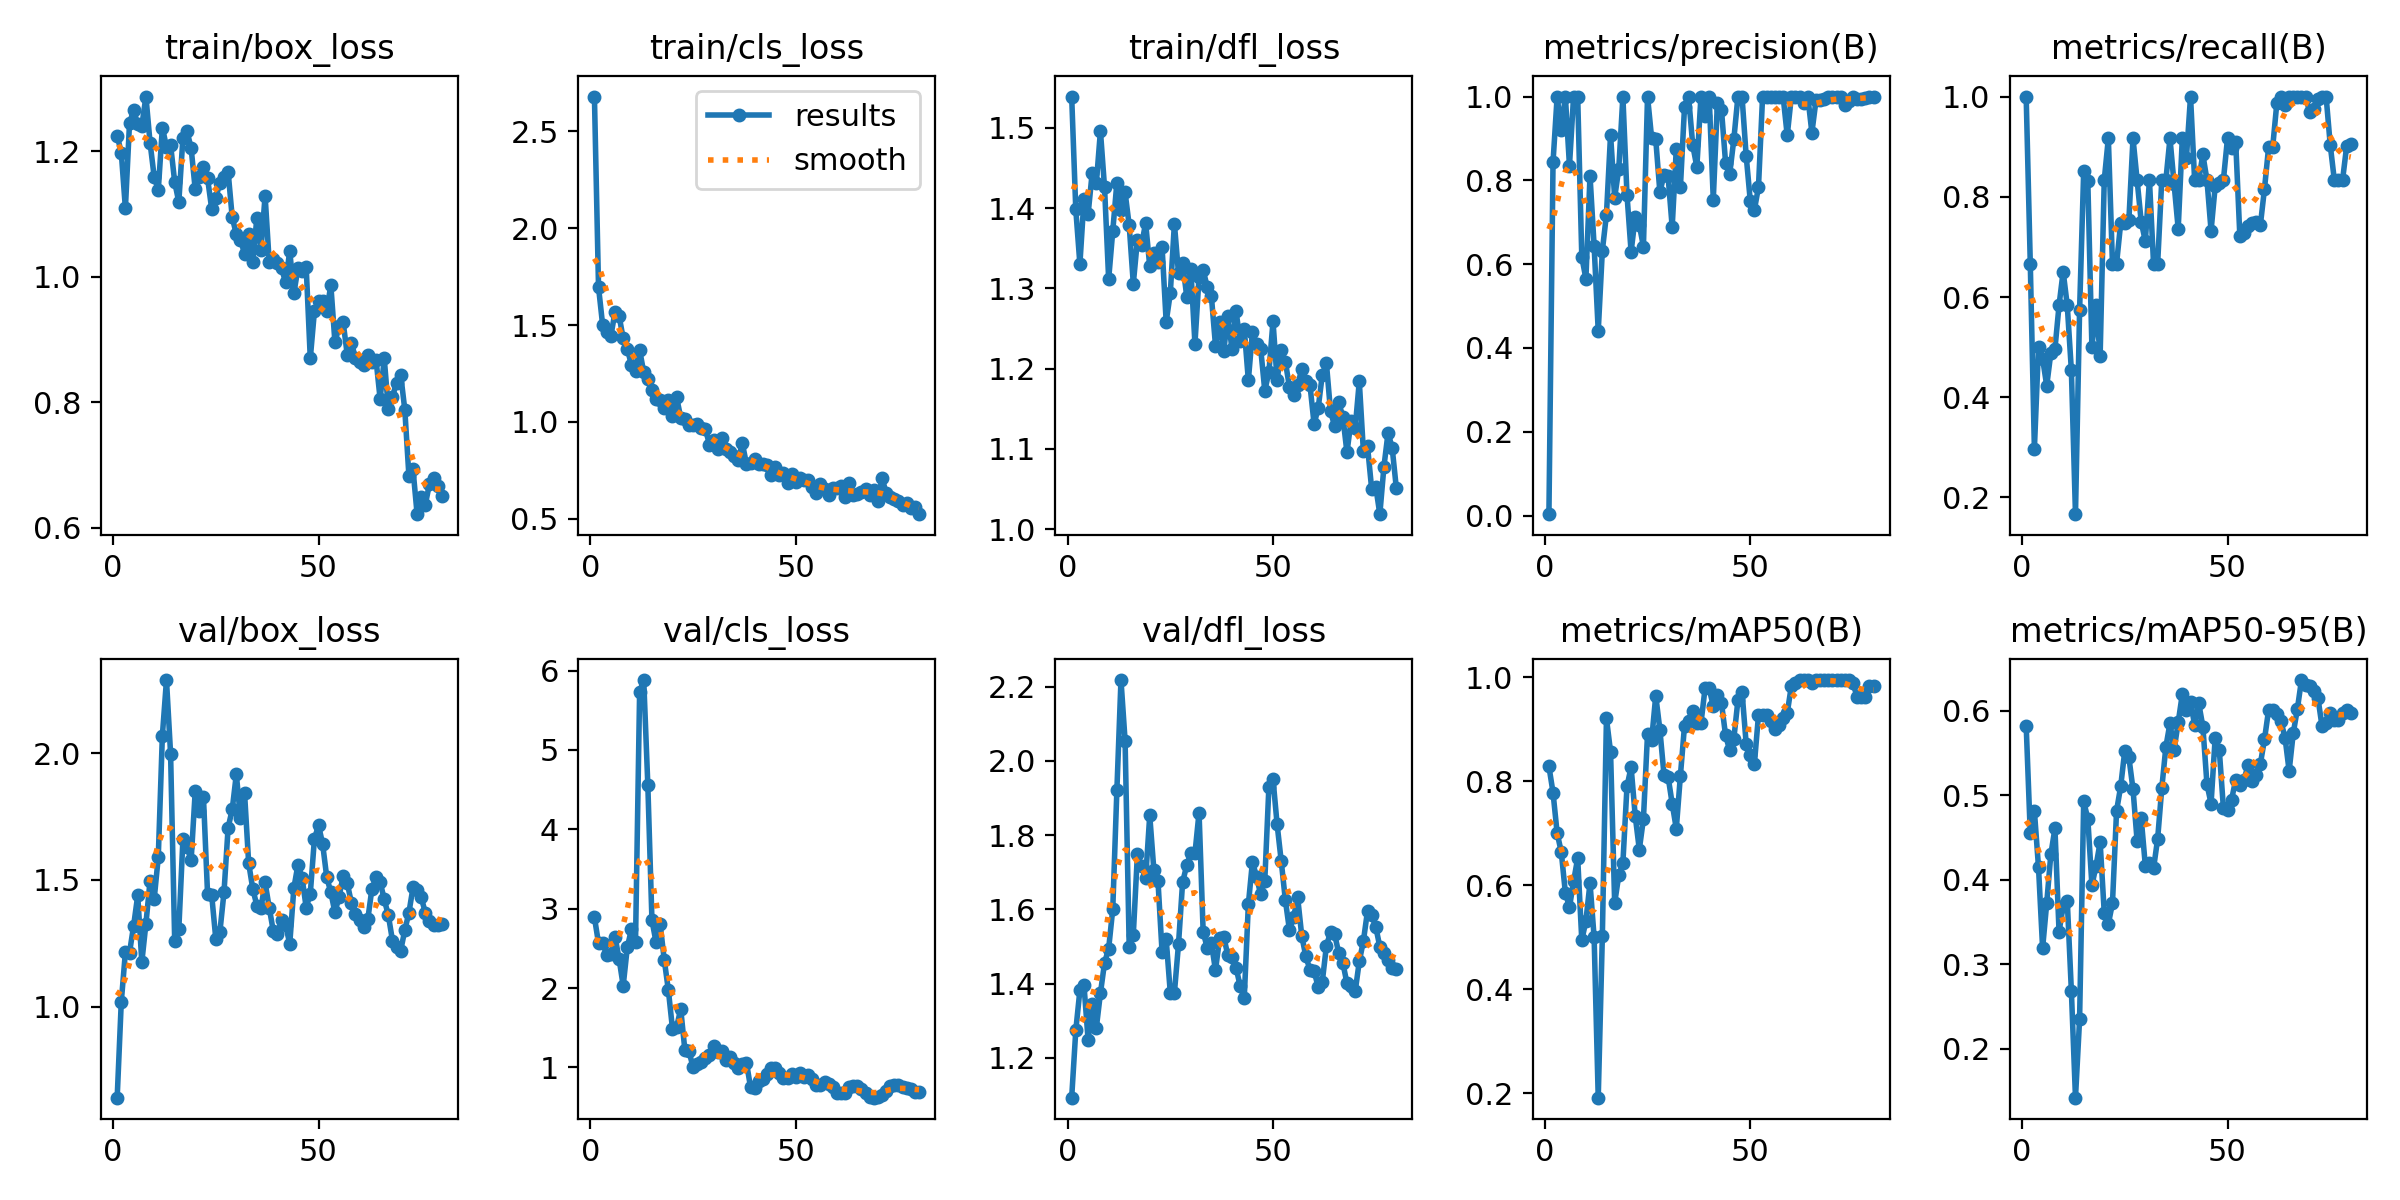

The file beside this chart, header and first rows:
epoch, train/box_loss, train/cls_loss, train/dfl_loss, metrics/precision(B), metrics/recall(B), metrics/mAP50(B), metrics/mAP50-95(B), val/box_loss, val/cls_loss, val/dfl_loss, lr/pg0, lr/pg1, lr/pg2
1, 1.225, 2.68, 1.539, 0.00333, 1, 0.829, 0.5826, 0.6412, 2.891, 1.092, 0.0002, 0.0002, 0.0002
2, 1.198, 1.695, 1.399, 0.8436, 0.6667, 0.7786, 0.4549, 1.02, 2.564, 1.274, 0.0004148, 0.0004148, 0.0004148
3, 1.109, 1.5, 1.33, 1, 0.2974, 0.7006, 0.4813, 1.214, 2.568, 1.382, 0.0006242, 0.0006242, 0.0006242
4, 1.244, 1.466, 1.412, 0.9211, 0.5, 0.6645, 0.4151, 1.212, 2.415, 1.395, 0.0008281, 0.0008281, 0.0008281
5, 1.266, 1.443, 1.393, 1, 0.4772, 0.5861, 0.3191, 1.319, 2.43, 1.248, 0.001027, 0.001027, 0.001027
6, 1.243, 1.566, 1.444, 0.8351, 0.423, 0.558, 0.3724, 1.439, 2.648, 1.345, 0.00122, 0.00122, 0.00122
7, 1.241, 1.548, 1.431, 1, 0.4882, 0.6077, 0.4301, 1.176, 2.369, 1.281, 0.001407, 0.001407, 0.001407
8, 1.287, 1.431, 1.496, 1, 0.4963, 0.6523, 0.4607, 1.328, 2.029, 1.374, 0.001589, 0.001589, 0.001589
9, 1.214, 1.379, 1.426, 0.6172, 0.5833, 0.4945, 0.3386, 1.496, 2.511, 1.456, 0.001766, 0.001766, 0.001766
10, 1.16, 1.294, 1.312, 0.5652, 0.6508, 0.5317, 0.3689, 1.424, 2.739, 1.494, 0.001777, 0.001777, 0.001777
11, 1.138, 1.263, 1.372, 0.8112, 0.5833, 0.6048, 0.3752, 1.589, 2.577, 1.601, 0.001752, 0.001752, 0.001752
12, 1.238, 1.371, 1.432, 0.6435, 0.4536, 0.5001, 0.2686, 2.07, 5.73, 1.921, 0.001728, 0.001728, 0.001728
13, 1.207, 1.256, 1.398, 0.4403, 0.1667, 0.1918, 0.1422, 2.288, 5.88, 2.218, 0.001703, 0.001703, 0.001703
14, 1.21, 1.224, 1.42, 0.6321, 0.5736, 0.5019, 0.2349, 1.998, 4.554, 2.055, 0.001678, 0.001678, 0.001678
15, 1.151, 1.165, 1.379, 0.7184, 0.8514, 0.9212, 0.4927, 1.259, 2.854, 1.5, 0.001654, 0.001654, 0.001654
16, 1.119, 1.118, 1.306, 0.9089, 0.8315, 0.8569, 0.4723, 1.305, 2.577, 1.532, 0.001629, 0.001629, 0.001629
17, 1.222, 1.113, 1.361, 0.7583, 0.5, 0.5661, 0.3934, 1.66, 2.803, 1.749, 0.001604, 0.001604, 0.001604
18, 1.232, 1.07, 1.354, 0.8278, 0.5833, 0.6195, 0.4164, 1.631, 2.354, 1.716, 0.001579, 0.001579, 0.001579
19, 1.205, 1.115, 1.381, 1, 0.4826, 0.6433, 0.4445, 1.578, 1.972, 1.684, 0.001554, 0.001554, 0.001554
20, 1.139, 1.032, 1.328, 0.7654, 0.8333, 0.7903, 0.3612, 1.851, 1.486, 1.853, 0.00153, 0.00153, 0.00153
21, 1.16, 1.128, 1.345, 0.6295, 0.9167, 0.8276, 0.3479, 1.77, 1.506, 1.706, 0.001505, 0.001505, 0.001505
22, 1.175, 1.021, 1.333, 0.7121, 0.6667, 0.7339, 0.3721, 1.826, 1.737, 1.678, 0.00148, 0.00148, 0.00148
23, 1.157, 1.016, 1.352, 0.6935, 0.6667, 0.669, 0.4817, 1.444, 1.225, 1.485, 0.001455, 0.001455, 0.001455
24, 1.108, 0.9858, 1.258, 0.6419, 0.7472, 0.7281, 0.5105, 1.441, 1.207, 1.519, 0.001431, 0.001431, 0.001431
25, 1.125, 0.9826, 1.294, 1, 0.747, 0.8913, 0.5528, 1.268, 1.002, 1.375, 0.001406, 0.001406, 0.001406
26, 1.15, 0.9908, 1.381, 0.9004, 0.754, 0.8803, 0.5448, 1.295, 1.037, 1.375, 0.001381, 0.001381, 0.001381
27, 1.159, 0.9691, 1.319, 0.8976, 0.9167, 0.9648, 0.5072, 1.452, 1.066, 1.506, 0.001357, 0.001357, 0.001357
28, 1.167, 0.9637, 1.332, 0.7725, 0.8333, 0.8998, 0.446, 1.706, 1.118, 1.673, 0.001332, 0.001332, 0.001332
29, 1.095, 0.8827, 1.29, 0.8119, 0.75, 0.8132, 0.4727, 1.778, 1.158, 1.718, 0.001307, 0.001307, 0.001307
30, 1.068, 0.905, 1.324, 0.8098, 0.7114, 0.8093, 0.4167, 1.917, 1.269, 1.752, 0.001282, 0.001282, 0.001282
31, 1.059, 0.8601, 1.231, 0.6886, 0.8333, 0.7572, 0.4202, 1.744, 1.189, 1.751, 0.001257, 0.001257, 0.001257
32, 1.037, 0.9173, 1.314, 0.8754, 0.6667, 0.7091, 0.4134, 1.843, 1.211, 1.861, 0.001233, 0.001233, 0.001233
33, 1.068, 0.8612, 1.323, 0.7836, 0.6667, 0.8113, 0.4487, 1.567, 1.092, 1.54, 0.001208, 0.001208, 0.001208
34, 1.024, 0.8455, 1.302, 0.9749, 0.8333, 0.907, 0.5082, 1.465, 1.125, 1.496, 0.001183, 0.001183, 0.001183
35, 1.094, 0.8233, 1.29, 0.9982, 0.8333, 0.9153, 0.5573, 1.399, 1.057, 1.509, 0.001159, 0.001159, 0.001159
36, 1.043, 0.805, 1.229, 0.8841, 0.9167, 0.9359, 0.5853, 1.389, 0.9925, 1.436, 0.001134, 0.001134, 0.001134
37, 1.129, 0.8885, 1.258, 0.8319, 0.8255, 0.9124, 0.5537, 1.49, 1.044, 1.522, 0.001109, 0.001109, 0.001109
38, 1.024, 0.783, 1.222, 1, 0.7361, 0.9118, 0.5864, 1.391, 1.06, 1.527, 0.001084, 0.001084, 0.001084
39, 1.028, 0.7885, 1.265, 0.9539, 0.9167, 0.979, 0.6196, 1.298, 0.7481, 1.476, 0.001059, 0.001059, 0.001059
40, 1.021, 0.8078, 1.225, 1, 0.878, 0.979, 0.6005, 1.288, 0.7429, 1.47, 0.001035, 0.001035, 0.001035
41, 1.013, 0.7847, 1.272, 0.7542, 1, 0.9448, 0.6107, 1.342, 0.8247, 1.443, 0.00101, 0.00101, 0.00101
42, 0.9912, 0.783, 1.235, 0.9845, 0.8333, 0.9667, 0.583, 1.321, 0.8571, 1.394, 0.0009853, 0.0009853, 0.0009853
43, 1.041, 0.7769, 1.25, 0.9681, 0.8333, 0.9501, 0.6088, 1.248, 0.9229, 1.36, 0.0009605, 0.0009605, 0.0009605
44, 0.9734, 0.7267, 1.185, 0.8412, 0.8844, 0.8884, 0.5814, 1.468, 0.9927, 1.613, 0.0009357, 0.0009357, 0.0009357
45, 1.014, 0.7644, 1.246, 0.8155, 0.8333, 0.8598, 0.5131, 1.561, 0.986, 1.729, 0.000911, 0.000911, 0.000911
46, 1.01, 0.7266, 1.231, 0.8976, 0.7324, 0.8817, 0.4901, 1.509, 0.9245, 1.687, 0.0008862, 0.0008862, 0.0008862
47, 1.016, 0.738, 1.225, 1, 0.8206, 0.9563, 0.5683, 1.391, 0.8619, 1.641, 0.0008615, 0.0008615, 0.0008615
48, 0.8699, 0.6827, 1.173, 1, 0.8269, 0.9723, 0.5537, 1.446, 0.864, 1.677, 0.0008368, 0.0008368, 0.0008368
49, 0.9447, 0.7293, 1.196, 0.8592, 0.8333, 0.873, 0.4849, 1.661, 0.9228, 1.93, 0.000812, 0.000812, 0.000812
50, 0.9609, 0.6889, 1.259, 0.7516, 0.9167, 0.8511, 0.4827, 1.716, 0.8796, 1.952, 0.0007872, 0.0007872, 0.0007872
51, 0.9609, 0.712, 1.186, 0.729, 0.8979, 0.8335, 0.495, 1.642, 0.9287, 1.829, 0.0007625, 0.0007625, 0.0007625
52, 0.9454, 0.6988, 1.223, 0.7841, 0.9084, 0.927, 0.5187, 1.512, 0.8844, 1.73, 0.0007378, 0.0007378, 0.0007378
53, 0.9869, 0.7017, 1.209, 1, 0.7222, 0.9272, 0.5116, 1.451, 0.9044, 1.626, 0.000713, 0.000713, 0.000713
54, 0.8953, 0.6661, 1.177, 1, 0.7278, 0.9272, 0.5186, 1.372, 0.8506, 1.544, 0.0006882, 0.0006882, 0.0006882
55, 0.9208, 0.6305, 1.168, 1, 0.7419, 0.9171, 0.5354, 1.433, 0.7739, 1.579, 0.0006635, 0.0006635, 0.0006635
56, 0.9277, 0.6776, 1.179, 1, 0.7471, 0.9015, 0.5167, 1.516, 0.7737, 1.632, 0.0006387, 0.0006387, 0.0006387
57, 0.8753, 0.6556, 1.2, 1, 0.7498, 0.9093, 0.5241, 1.487, 0.8106, 1.528, 0.000614, 0.000614, 0.000614
58, 0.8946, 0.6229, 1.184, 1, 0.7438, 0.9229, 0.5373, 1.41, 0.7869, 1.473, 0.0005893, 0.0005893, 0.0005893
59, 0.8703, 0.6597, 1.179, 0.9072, 0.8158, 0.9314, 0.5662, 1.367, 0.7479, 1.437, 0.0005645, 0.0005645, 0.0005645
60, 0.8642, 0.6569, 1.131, 1, 0.8985, 0.9836, 0.601, 1.342, 0.6752, 1.434, 0.0005397, 0.0005397, 0.0005397
... 20 more rows
